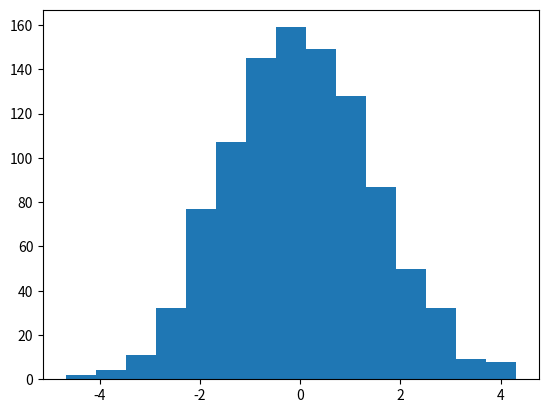

Write Python code to recreate this figure.
import random

#para instalar esto 
# python -m pip install -U pip
# python -m pip install -U matplotlib
import matplotlib.pyplot as plt
print(random.randint(0,20))
print(random.randrange(10, 100, 2))

#reacomodar una lista al asar
lista = [1, 2, 3, 4, 5, 6, 7, 8, 9, 10]
print("lista original", lista)
random.shuffle(lista)
print("lista mixeada", lista)

#grafica de GAUSS
campana = [random.gauss(0,1.5) for i in range(1000)]
plt.hist(campana, bins=15)
plt.show()